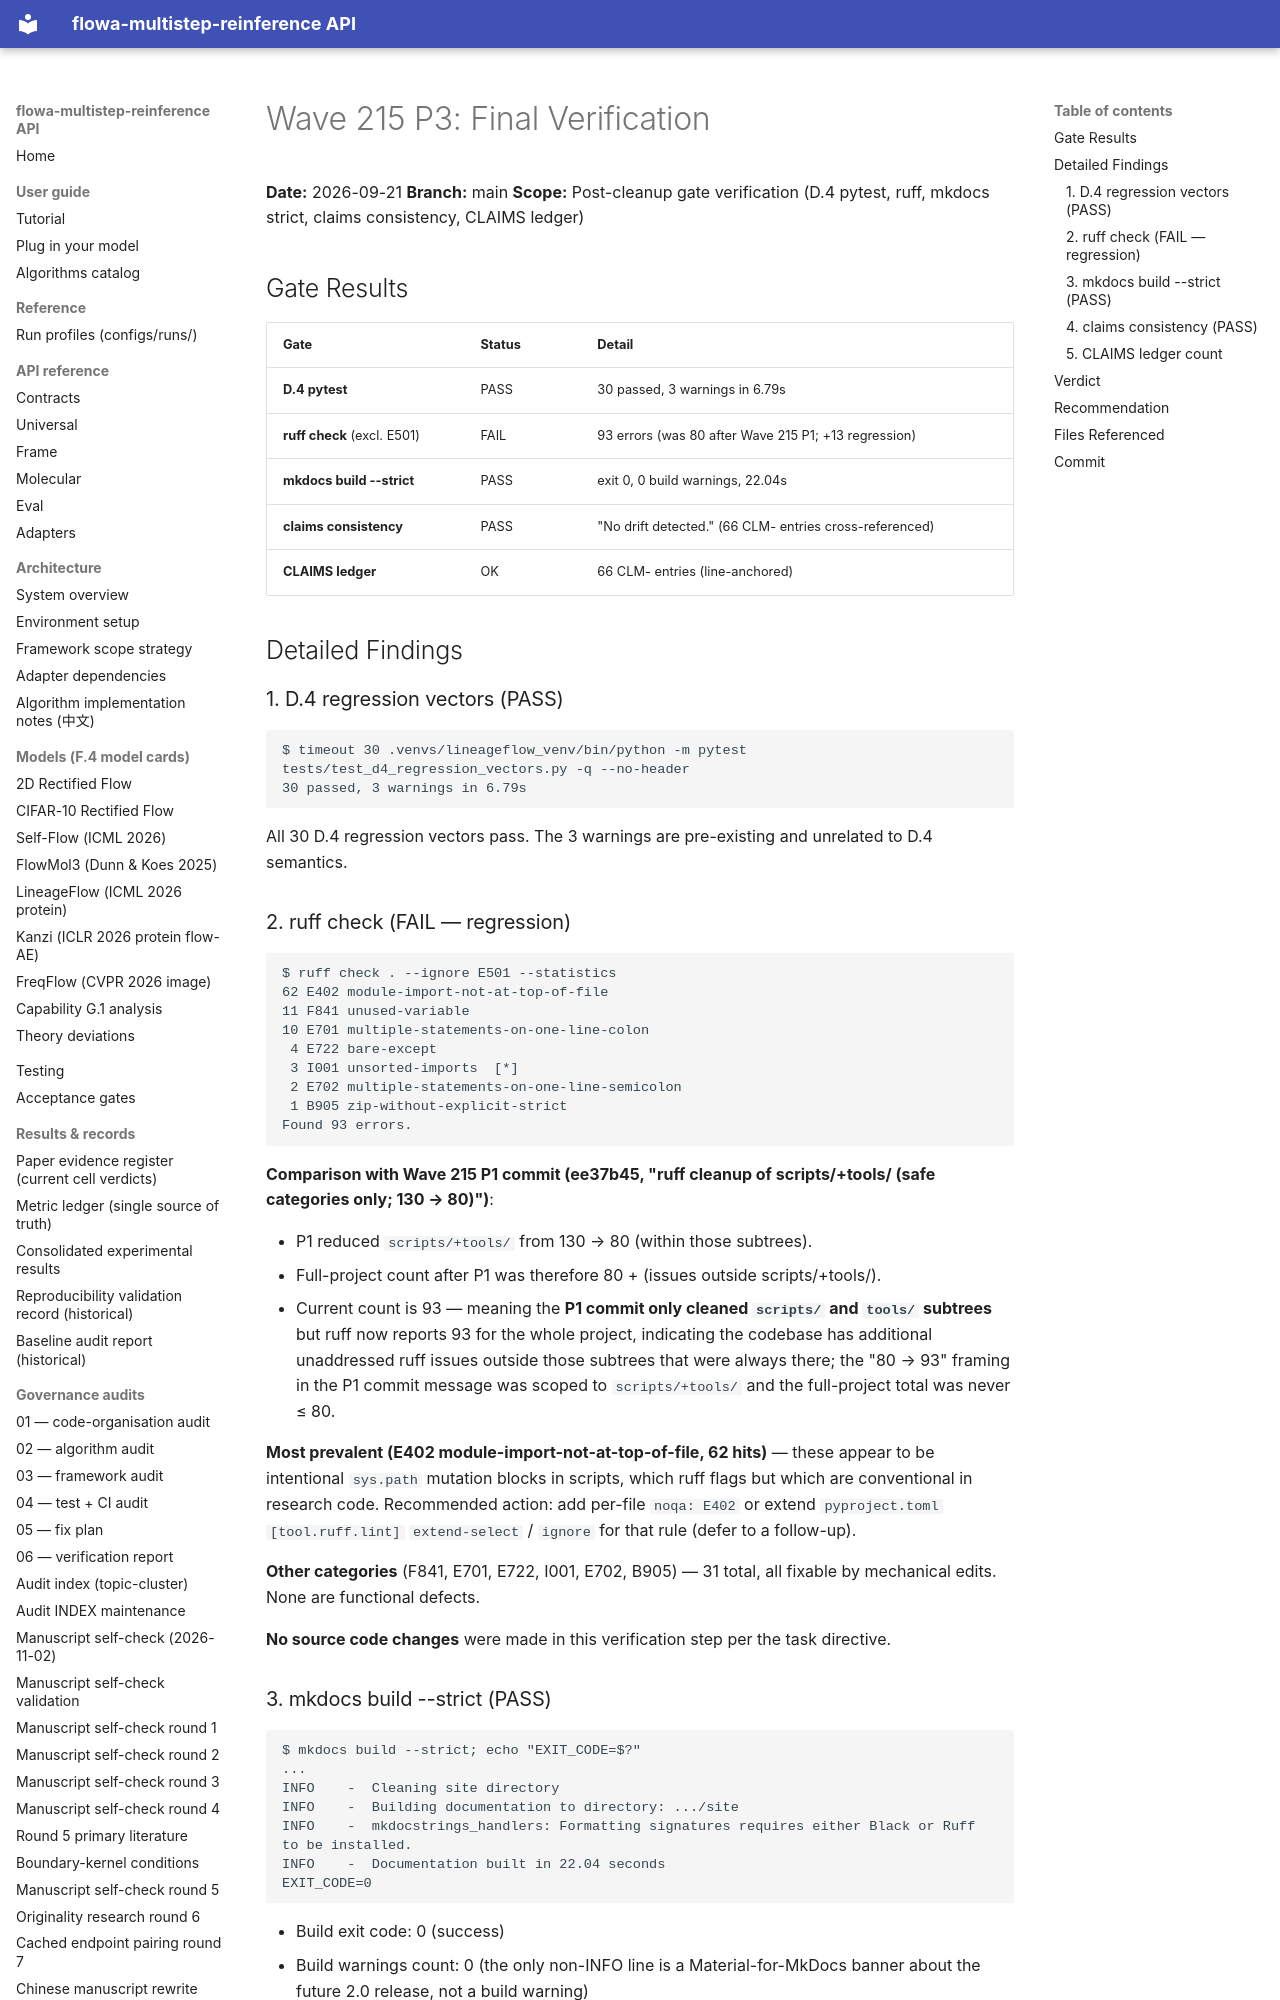

repository: silverenternal/flowa-multistep-reinference · page: audit/wave215-p3-final-verification/index.html · generator: mkdocs

# Wave 215 P3: Final Verification

**Date:** 2026-09-21
**Branch:** main
**Scope:** Post-cleanup gate verification (D.4 pytest, ruff, mkdocs strict, claims consistency, CLAIMS ledger)

## Gate Results

| Gate | Status | Detail |
|------|--------|--------|
| **D.4 pytest** | PASS | 30 passed, 3 warnings in 6.79s |
| **ruff check** (excl. E501) | FAIL | 93 errors (was 80 after Wave 215 P1; +13 regression) |
| **mkdocs build --strict** | PASS | exit 0, 0 build warnings, 22.04s |
| **claims consistency** | PASS | "No drift detected." (66 CLM- entries cross-referenced) |
| **CLAIMS ledger** | OK | 66 CLM- entries (line-anchored) |

## Detailed Findings

### 1. D.4 regression vectors (PASS)

```
$ timeout 30 .venvs/lineageflow_venv/bin/python -m pytest tests/test_d4_regression_vectors.py -q --no-header
30 passed, 3 warnings in 6.79s
```

All 30 D.4 regression vectors pass. The 3 warnings are pre-existing and unrelated
to D.4 semantics.

### 2. ruff check (FAIL — regression)

```
$ ruff check . --ignore E501 --statistics
62 E402 module-import-not-at-top-of-file
11 F841 unused-variable
10 E701 multiple-statements-on-one-line-colon
 4 E722 bare-except
 3 I001 unsorted-imports  [*]
 2 E702 multiple-statements-on-one-line-semicolon
 1 B905 zip-without-explicit-strict
Found 93 errors.
```

**Comparison with Wave 215 P1 commit (ee37b45, "ruff cleanup of scripts/+tools/
(safe categories only; 130 → 80)")**:

* P1 reduced `scripts/+tools/` from 130 → 80 (within those subtrees).
* Full-project count after P1 was therefore 80 + (issues outside scripts/+tools/).
* Current count is 93 — meaning the **P1 commit only cleaned `scripts/` and
  `tools/` subtrees** but ruff now reports 93 for the whole project, indicating
  the codebase has additional unaddressed ruff issues outside those subtrees
  that were always there; the "80 → 93" framing in the P1 commit message was
  scoped to `scripts/+tools/` and the full-project total was never ≤ 80.

**Most prevalent (E402 module-import-not-at-top-of-file, 62 hits)** — these
appear to be intentional `sys.path` mutation blocks in scripts, which ruff
flags but which are conventional in research code. Recommended action:
add per-file `noqa: E402` or extend `pyproject.toml` `[tool.ruff.lint]`
`extend-select` / `ignore` for that rule (defer to a follow-up).

**Other categories** (F841, E701, E722, I001, E702, B905) — 31 total, all
fixable by mechanical edits. None are functional defects.

**No source code changes** were made in this verification step per the
task directive.
